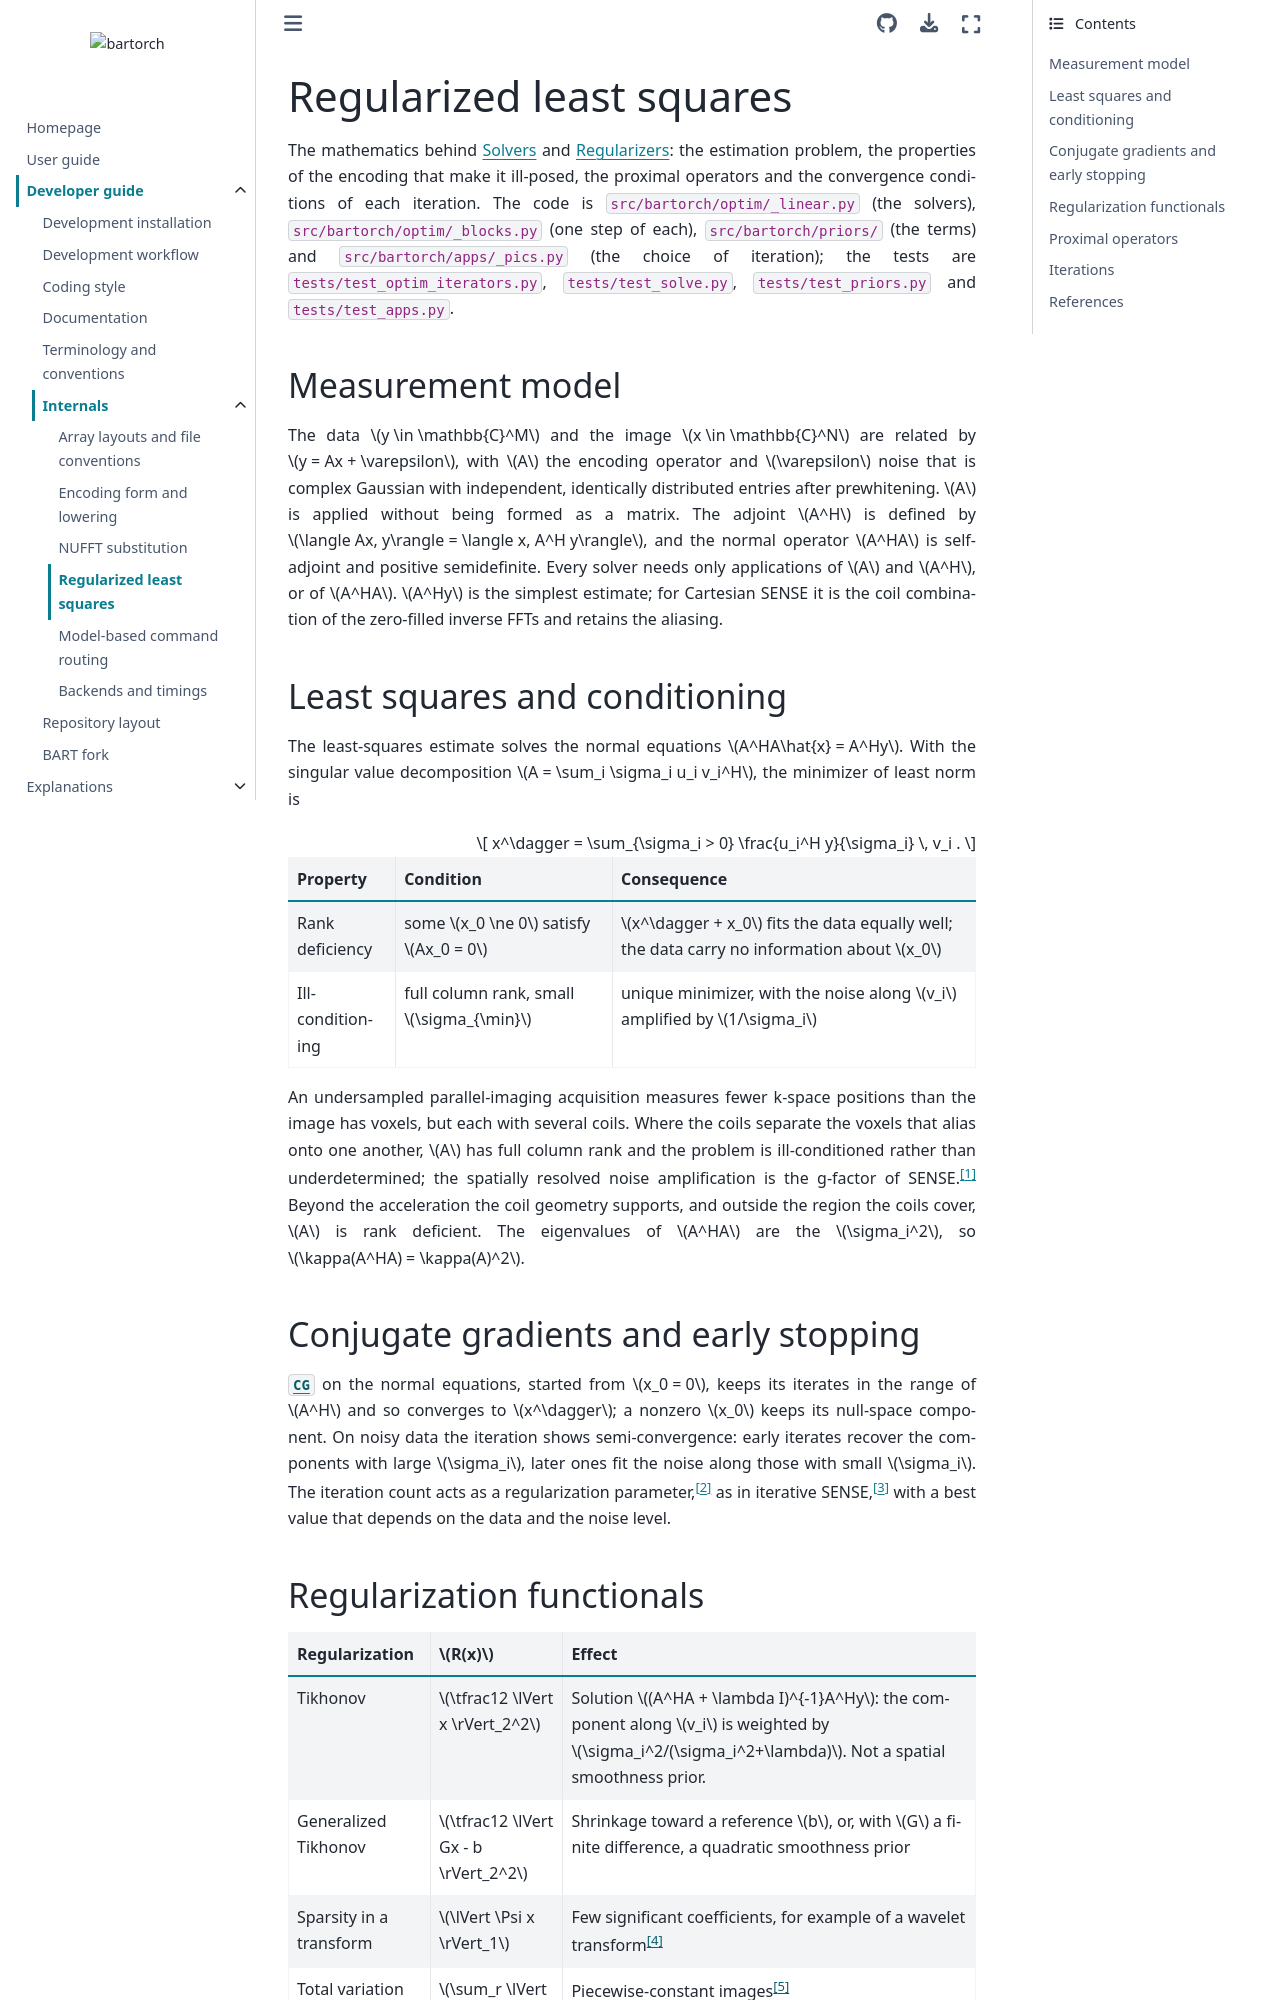

repository: pulserver/bartorch · page: v0.0.26/guides/developer/internals/solvers.html · generator: sphinx

# Regularized least squares

The mathematics behind {doc}`../../../explanation/solvers` and
{doc}`../../../explanation/regularizers`: the estimation problem, the
properties of the encoding that make it ill-posed, the proximal operators and
the convergence conditions of each iteration.  The code is
`src/bartorch/optim/_linear.py` (the solvers), `src/bartorch/optim/_blocks.py`
(one step of each), `src/bartorch/priors/` (the terms) and
`src/bartorch/apps/_pics.py` (the choice of iteration); the tests are
`tests/test_optim_iterators.py`, `tests/test_solve.py`, `tests/test_priors.py`
and `tests/test_apps.py`.

## Measurement model

The data $y \in \mathbb{C}^M$ and the image $x \in \mathbb{C}^N$ are related by
$y = Ax + \varepsilon$, with $A$ the encoding operator and $\varepsilon$ noise
that is complex Gaussian with independent, identically distributed entries
after prewhitening.  $A$ is applied without being formed as a matrix.  The
adjoint $A^H$ is defined by $\langle Ax, y\rangle = \langle x, A^H y\rangle$,
and the normal operator $A^HA$ is self-adjoint and positive semidefinite.  Every
solver needs only applications of $A$ and $A^H$, or of $A^HA$.  $A^Hy$ is the
simplest estimate; for Cartesian SENSE it is the coil combination of the
zero-filled inverse FFTs and retains the aliasing.

## Least squares and conditioning

The least-squares estimate solves the normal equations $A^HA\hat{x} = A^Hy$.
With the singular value decomposition $A = \sum_i \sigma_i u_i v_i^H$, the
minimizer of least norm is

$$
x^\dagger = \sum_{\sigma_i > 0} \frac{u_i^H y}{\sigma_i} \, v_i .
$$

| Property | Condition | Consequence |
| --- | --- | --- |
| Rank deficiency | some $x_0 \ne 0$ satisfy $Ax_0 = 0$ | $x^\dagger + x_0$ fits the data equally well; the data carry no information about $x_0$ |
| Ill-conditioning | full column rank, small $\sigma_{\min}$ | unique minimizer, with the noise along $v_i$ amplified by $1/\sigma_i$ |

An undersampled parallel-imaging acquisition measures fewer k-space positions
than the image has voxels, but each with several coils.  Where the coils
separate the voxels that alias onto one another, $A$ has full column rank and
the problem is ill-conditioned rather than underdetermined; the spatially
resolved noise amplification is the g-factor of SENSE.[^pruessmann1999]  Beyond
the acceleration the coil geometry supports, and outside the region the coils
cover, $A$ is rank deficient.  The eigenvalues of $A^HA$ are the $\sigma_i^2$, so
$\kappa(A^HA) = \kappa(A)^2$.

## Conjugate gradients and early stopping

{class}`~bartorch.optim.CG` on the normal equations, started from $x_0 = 0$,
keeps its iterates in the range of $A^H$ and so converges to $x^\dagger$; a
nonzero $x_0$ keeps its null-space component.  On noisy data the iteration
shows semi-convergence: early iterates recover the components with large
$\sigma_i$, later ones fit the noise along those with small $\sigma_i$.  The
iteration count acts as a regularization parameter,[^hansen] as in iterative
SENSE,[^pruessmann2001] with a best value that depends on the data and the
noise level.
